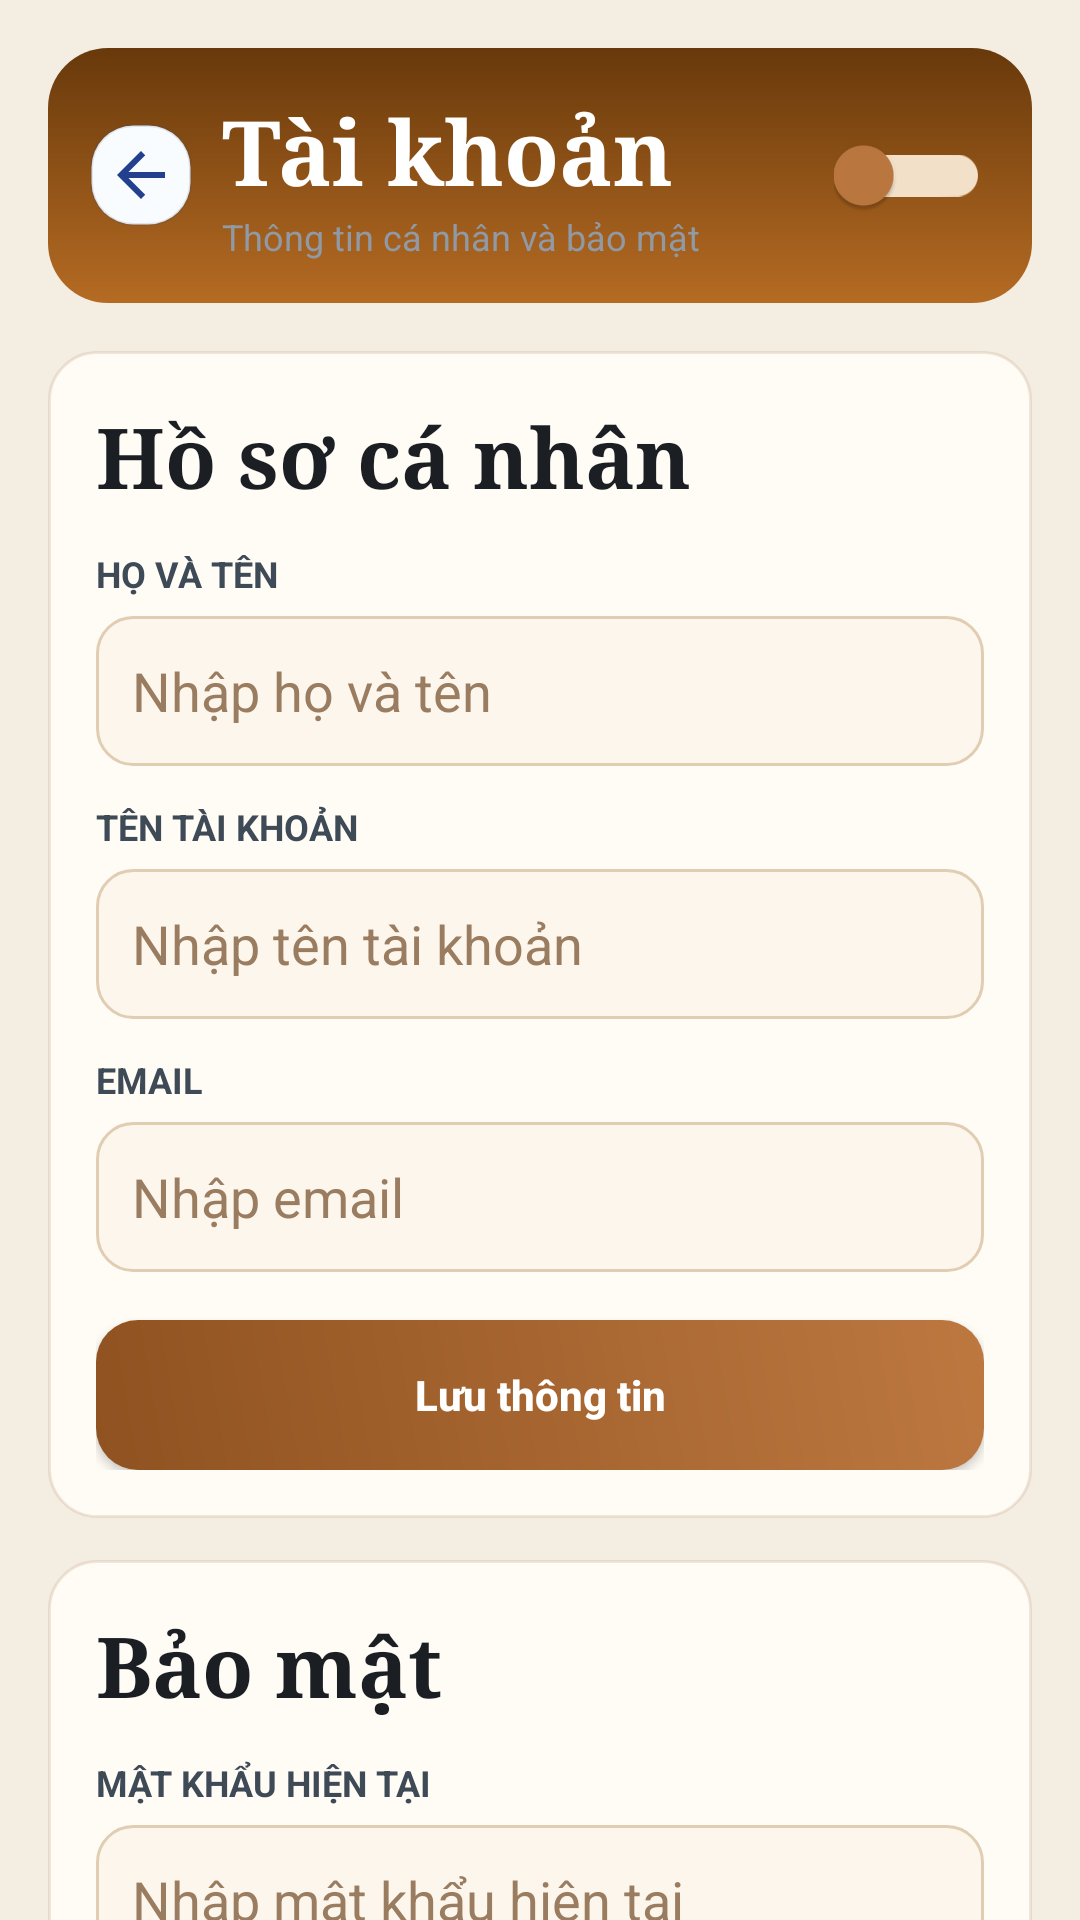

Android layout source for this screen:
<!-- AndroidManifest.xml: application theme Theme.BookApp -->
<!-- res/layout/activity_profile.xml -->
<?xml version="1.0" encoding="utf-8"?>
<ScrollView xmlns:android="http://schemas.android.com/apk/res/android"
    xmlns:app="http://schemas.android.com/apk/res-auto"
    android:layout_width="match_parent"
    android:layout_height="match_parent"
    android:background="@color/home_background"
    android:scrollbars="none">

    <LinearLayout
        android:layout_width="match_parent"
        android:layout_height="wrap_content"
        android:orientation="vertical"
        android:padding="16dp">

        <LinearLayout
            android:layout_width="match_parent"
            android:layout_height="wrap_content"
            android:background="@drawable/library_header_bg"
            android:gravity="center_vertical"
            android:orientation="horizontal"
            android:padding="14dp">

            <ImageButton
                android:id="@+id/btnProfileBack"
                android:layout_width="34dp"
                android:layout_height="34dp"
                android:background="@drawable/back_round_bg"
                android:contentDescription="Quay lại"
                android:padding="5dp"
                android:scaleType="centerInside"
                android:src="@drawable/ic_back_arrow" />

            <LinearLayout
                android:layout_width="0dp"
                android:layout_height="wrap_content"
                android:layout_marginStart="10dp"
                android:layout_weight="1"
                android:orientation="vertical">

                <TextView
                    android:layout_width="wrap_content"
                    android:layout_height="wrap_content"
                    android:fontFamily="serif"
                    android:text="Tài khoản"
                    android:textColor="@android:color/white"
                    android:textSize="30sp"
                    android:textStyle="bold" />

                <TextView
                    android:layout_width="wrap_content"
                    android:layout_height="wrap_content"
                    android:text="Thông tin cá nhân và bảo mật"
                    android:textColor="@color/text_muted"
                    android:textSize="12sp" />
            </LinearLayout>

            <androidx.appcompat.widget.SwitchCompat
                android:id="@+id/switchThemeMode"
                android:layout_width="wrap_content"
                android:layout_height="wrap_content"
                android:textColor="@android:color/white"
                android:textSize="12sp"
                app:switchMinWidth="52dp"
                app:thumbTint="@color/home_primary"
                app:trackTint="@color/home_chip_bg" />
        </LinearLayout>

        <LinearLayout
            android:layout_width="match_parent"
            android:layout_height="wrap_content"
            android:layout_marginTop="16dp"
            android:background="@drawable/home_card_bg"
            android:orientation="vertical"
            android:padding="16dp">

            <TextView
                android:layout_width="wrap_content"
                android:layout_height="wrap_content"
                android:fontFamily="serif"
                android:text="Hồ sơ cá nhân"
                android:textColor="@color/text_primary"
                android:textSize="28sp"
                android:textStyle="bold" />

            <TextView
                android:layout_width="wrap_content"
                android:layout_height="wrap_content"
                android:layout_marginTop="12dp"
                android:text="HỌ VÀ TÊN"
                android:textColor="@color/text_secondary"
                android:textSize="12sp"
                android:textStyle="bold" />

            <EditText
                android:id="@+id/edtProfileFullName"
                android:layout_width="match_parent"
                android:layout_height="50dp"
                android:layout_marginTop="6dp"
                android:background="@drawable/auth_input_bg"
                android:hint="Nhập họ và tên"
                android:inputType="textPersonName"
                android:paddingHorizontal="12dp"
                android:textColor="@color/text_primary"
                android:textColorHint="#9A7D60" />

            <TextView
                android:layout_width="wrap_content"
                android:layout_height="wrap_content"
                android:layout_marginTop="12dp"
                android:text="TÊN TÀI KHOẢN"
                android:textColor="@color/text_secondary"
                android:textSize="12sp"
                android:textStyle="bold" />

            <EditText
                android:id="@+id/edtProfileUsername"
                android:layout_width="match_parent"
                android:layout_height="50dp"
                android:layout_marginTop="6dp"
                android:background="@drawable/auth_input_bg"
                android:hint="Nhập tên tài khoản"
                android:inputType="textPersonName"
                android:paddingHorizontal="12dp"
                android:textColor="@color/text_primary"
                android:textColorHint="#9A7D60" />

            <TextView
                android:layout_width="wrap_content"
                android:layout_height="wrap_content"
                android:layout_marginTop="12dp"
                android:text="EMAIL"
                android:textColor="@color/text_secondary"
                android:textSize="12sp"
                android:textStyle="bold" />

            <EditText
                android:id="@+id/edtProfileEmail"
                android:layout_width="match_parent"
                android:layout_height="50dp"
                android:layout_marginTop="6dp"
                android:background="@drawable/auth_input_bg"
                android:hint="Nhập email"
                android:inputType="textEmailAddress"
                android:paddingHorizontal="12dp"
                android:textColor="@color/text_primary"
                android:textColorHint="#9A7D60" />

            <Button
                android:id="@+id/btnSaveProfile"
                android:layout_width="match_parent"
                android:layout_height="50dp"
                android:layout_marginTop="16dp"
                android:background="@drawable/home_primary_button_bg"
                android:text="Lưu thông tin"
                android:textAllCaps="false"
                android:textColor="@android:color/white"
                android:textStyle="bold" />
        </LinearLayout>

        <LinearLayout
            android:layout_width="match_parent"
            android:layout_height="wrap_content"
            android:layout_marginTop="14dp"
            android:background="@drawable/home_card_bg"
            android:orientation="vertical"
            android:padding="16dp">

            <TextView
                android:layout_width="wrap_content"
                android:layout_height="wrap_content"
                android:fontFamily="serif"
                android:text="Bảo mật"
                android:textColor="@color/text_primary"
                android:textSize="28sp"
                android:textStyle="bold" />

            <TextView
                android:layout_width="wrap_content"
                android:layout_height="wrap_content"
                android:layout_marginTop="12dp"
                android:text="MẬT KHẨU HIỆN TẠI"
                android:textColor="@color/text_secondary"
                android:textSize="12sp"
                android:textStyle="bold" />

            <EditText
                android:id="@+id/edtCurrentPassword"
                android:layout_width="match_parent"
                android:layout_height="50dp"
                android:layout_marginTop="6dp"
                android:background="@drawable/auth_input_bg"
                android:hint="Nhập mật khẩu hiện tại"
                android:inputType="textPassword"
                android:paddingHorizontal="12dp"
                android:textColor="@color/text_primary"
                android:textColorHint="#9A7D60" />

            <TextView
                android:layout_width="wrap_content"
                android:layout_height="wrap_content"
                android:layout_marginTop="12dp"
                android:text="MẬT KHẨU MỚI"
                android:textColor="@color/text_secondary"
                android:textSize="12sp"
                android:textStyle="bold" />

            <EditText
                android:id="@+id/edtNewPassword"
                android:layout_width="match_parent"
                android:layout_height="50dp"
                android:layout_marginTop="6dp"
                android:background="@drawable/auth_input_bg"
                android:hint="Nhập mật khẩu mới"
                android:inputType="textPassword"
                android:paddingHorizontal="12dp"
                android:textColor="@color/text_primary"
                android:textColorHint="#9A7D60" />

            <TextView
                android:layout_width="wrap_content"
                android:layout_height="wrap_content"
                android:layout_marginTop="12dp"
                android:text="XÁC NHẬN MẬT KHẨU MỚI"
                android:textColor="@color/text_secondary"
                android:textSize="12sp"
                android:textStyle="bold" />

            <EditText
                android:id="@+id/edtConfirmNewPassword"
                android:layout_width="match_parent"
                android:layout_height="50dp"
                android:layout_marginTop="6dp"
                android:background="@drawable/auth_input_bg"
                android:hint="Nhập lại mật khẩu mới"
                android:inputType="textPassword"
                android:paddingHorizontal="12dp"
                android:textColor="@color/text_primary"
                android:textColorHint="#9A7D60" />

            <Button
                android:id="@+id/btnChangePassword"
                android:layout_width="match_parent"
                android:layout_height="50dp"
                android:layout_marginTop="16dp"
                android:background="@drawable/home_primary_button_bg"
                android:text="Cập nhật mật khẩu"
                android:textAllCaps="false"
                android:textColor="@android:color/white"
                android:textStyle="bold" />
        </LinearLayout>

        <Button
            android:id="@+id/btnLogout"
            android:layout_width="match_parent"
            android:layout_height="48dp"
            android:layout_marginTop="14dp"
            android:layout_marginBottom="20dp"
            android:background="@drawable/btn_outline_bg"
            android:text="Đăng xuất"
            android:textAllCaps="false"
            android:textColor="@color/text_muted"
            android:textStyle="bold" />

    </LinearLayout>

</ScrollView>
<!-- resources referenced by this layout -->
<resources>
  <color name="home_background">#FFF4EDE2</color>
  <color name="home_chip_bg">#FFF2E0C9</color>
  <color name="home_primary">#FFBD7840</color>
  <color name="text_muted">#FF9099A4</color>
  <color name="text_primary">#FF1B1F24</color>
  <color name="text_secondary">#FF3F4A57</color>
  <!-- drawable auth_input_bg (drawable) -->
  <?xml version="1.0" encoding="utf-8"?>
  <shape xmlns:android="http://schemas.android.com/apk/res/android"
      android:shape="rectangle">
      <solid android:color="@color/dyn_bg_color_22" />
      <corners android:radius="12dp" />
      <stroke
          android:width="1dp"
          android:color="@color/auth_input_stroke" />
  </shape>
  <!-- drawable back_round_bg (drawable) -->
  <?xml version="1.0" encoding="utf-8"?>
  <shape xmlns:android="http://schemas.android.com/apk/res/android"
      android:shape="rectangle">
      <solid android:color="#F9FCFF" />
      <corners android:radius="14dp" />
      <stroke
          android:width="1dp"
          android:color="#22314670" />
  </shape>
  <!-- drawable btn_outline_bg (drawable) -->
  <?xml version="1.0" encoding="utf-8"?>
  <shape xmlns:android="http://schemas.android.com/apk/res/android"
      android:shape="rectangle">
      <solid android:color="@color/dyn_bg_color_24" />
      <corners android:radius="16dp" />
      <stroke
          android:width="2dp"
          android:color="@color/dyn_bg_color_5" />
  </shape>
  <!-- drawable home_card_bg (drawable) -->
  <?xml version="1.0" encoding="utf-8"?>
  <shape xmlns:android="http://schemas.android.com/apk/res/android"
      android:shape="rectangle">
      <solid android:color="@color/dyn_bg_color_24" />
      <corners android:radius="16dp" />
      <stroke
          android:width="1dp"
          android:color="@color/dyn_bg_color_2" />
  </shape>
  <!-- drawable home_primary_button_bg (drawable) -->
  <?xml version="1.0" encoding="utf-8"?>
  <shape xmlns:android="http://schemas.android.com/apk/res/android"
      android:shape="rectangle">
      <gradient
          android:angle="45"
          android:endColor="@color/home_primary"
          android:startColor="@color/home_primary_dark" />
      <corners android:radius="14dp" />
  </shape>
  <!-- drawable ic_back_arrow (drawable) -->
  <?xml version="1.0" encoding="utf-8"?>
  <vector xmlns:android="http://schemas.android.com/apk/res/android"
      android:width="24dp"
      android:height="24dp"
      android:viewportWidth="24"
      android:viewportHeight="24">
      <path
          android:fillColor="#23408E"
          android:pathData="M20,11H7.83l5.59,-5.59L12,4l-8,8l8,8l1.41,-1.41L7.83,13H20v-2z" />
  </vector>
  <!-- drawable library_header_bg (drawable) -->
  <?xml version="1.0" encoding="utf-8"?>
  <shape xmlns:android="http://schemas.android.com/apk/res/android">
      <corners android:radius="20dp" />
      <gradient
          android:angle="25"
          android:endColor="#B56B23"
          android:startColor="#68390B" />
  </shape>
  <style name="Theme.BookApp" parent="Theme.AppCompat.DayNight.NoActionBar" />
  <color name="dyn_bg_color_22">#FFFDF6EC</color>
  <color name="auth_input_stroke">#FFE0CDB2</color>
  <color name="dyn_bg_color_24">#FFFFFBF5</color>
  <color name="dyn_bg_color_5">#C47A2D</color>
  <color name="dyn_bg_color_2">#26A06F3D</color>
  <color name="home_primary_dark">#FF8F5220</color>
</resources>
